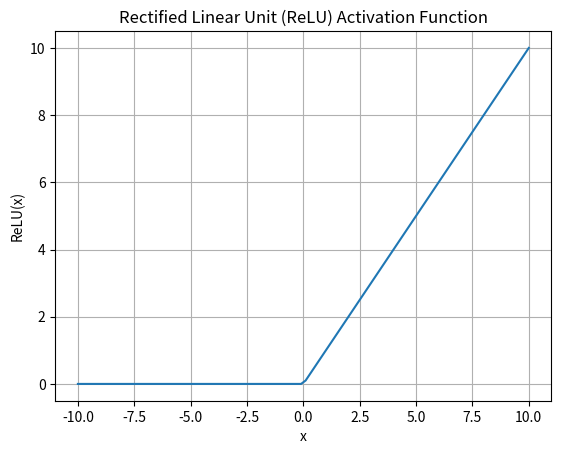
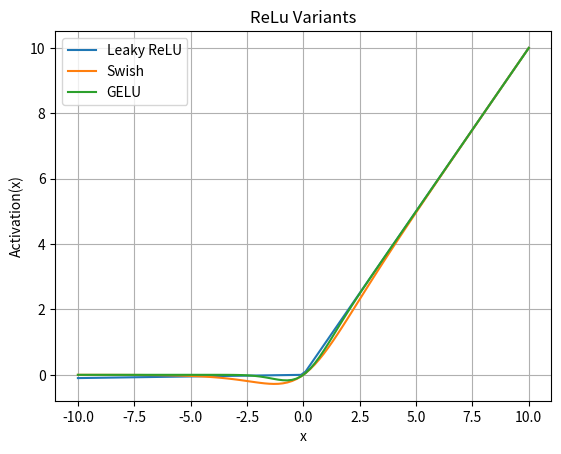

Source code (Python) for these figures, in order:
import matplotlib.pyplot as plt
import numpy as np


def relu(x):
    return np.maximum(0, x)


# Generate values for x
x = np.linspace(-10, 10, 100)

# Compute the ReLU function for each value of x
y = relu(x)
# Plot the ReLU function
plt.plot(x, y)
plt.title("Rectified Linear Unit (ReLU) Activation Function")
plt.xlabel("x")
plt.ylabel("ReLU(x)")
plt.grid(True)
plt.show()


def leaky_relu(x, alpha=0.01):
    return np.where(x >= 0, x, alpha * x)


def swish(x):
    return x * (1 / (1 + np.exp(-x)))


def gelu(x):
    return x * 0.5 * (1 + np.tanh(np.sqrt(2 / np.pi) * (x + 0.044715 * np.power(x, 3))))


# Generate values for x
x = np.linspace(-10, 10, 100)

# Compute the activation functions for each value of x
y_leaky_relu = leaky_relu(x)
y_swish = swish(x)
y_gelu = gelu(x)

# Plot the activation functions
plt.plot(x, y_leaky_relu, label="Leaky ReLU")
plt.plot(x, y_swish, label="Swish")
plt.plot(x, y_gelu, label="GELU")

plt.title("ReLu Variants")
plt.xlabel("x")
plt.ylabel("Activation(x)")
plt.grid(True)
plt.legend()
plt.show()
